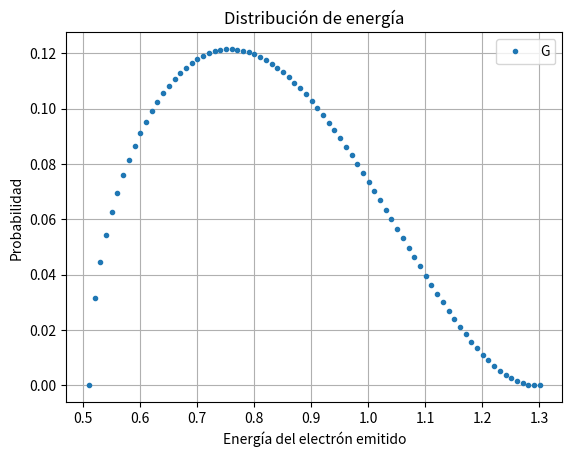

This figure's Python source:
# -*- coding: utf-8 -*-
"""
Created on Thu Aug 13 22:12:58 2020

[redacted]
"""
import numpy as np
import matplotlib.pyplot as plt

m_p = 938.272
m_n = 939.565
m_e = 0.511
dx = 0.01
x = np.arange(m_e, m_n - m_p + dx, dx)


def l_e(x):
    valor = x * ((m_n - m_p) - x)**2 * np.sqrt((x**2 - m_e**2))  # (x**2 - m_e**2)**(1/2)
    return valor


plt.figure()
plt.plot(x, l_e(x), '.')
ax = plt.gca()
ax.set_title('Distribución de energía')
ax.set_xlabel('Energía del electrón emitido')
ax.set_ylabel('Probabilidad')
plt.axis()
plt.grid()
ax.legend('Graphic')
plt.show()
